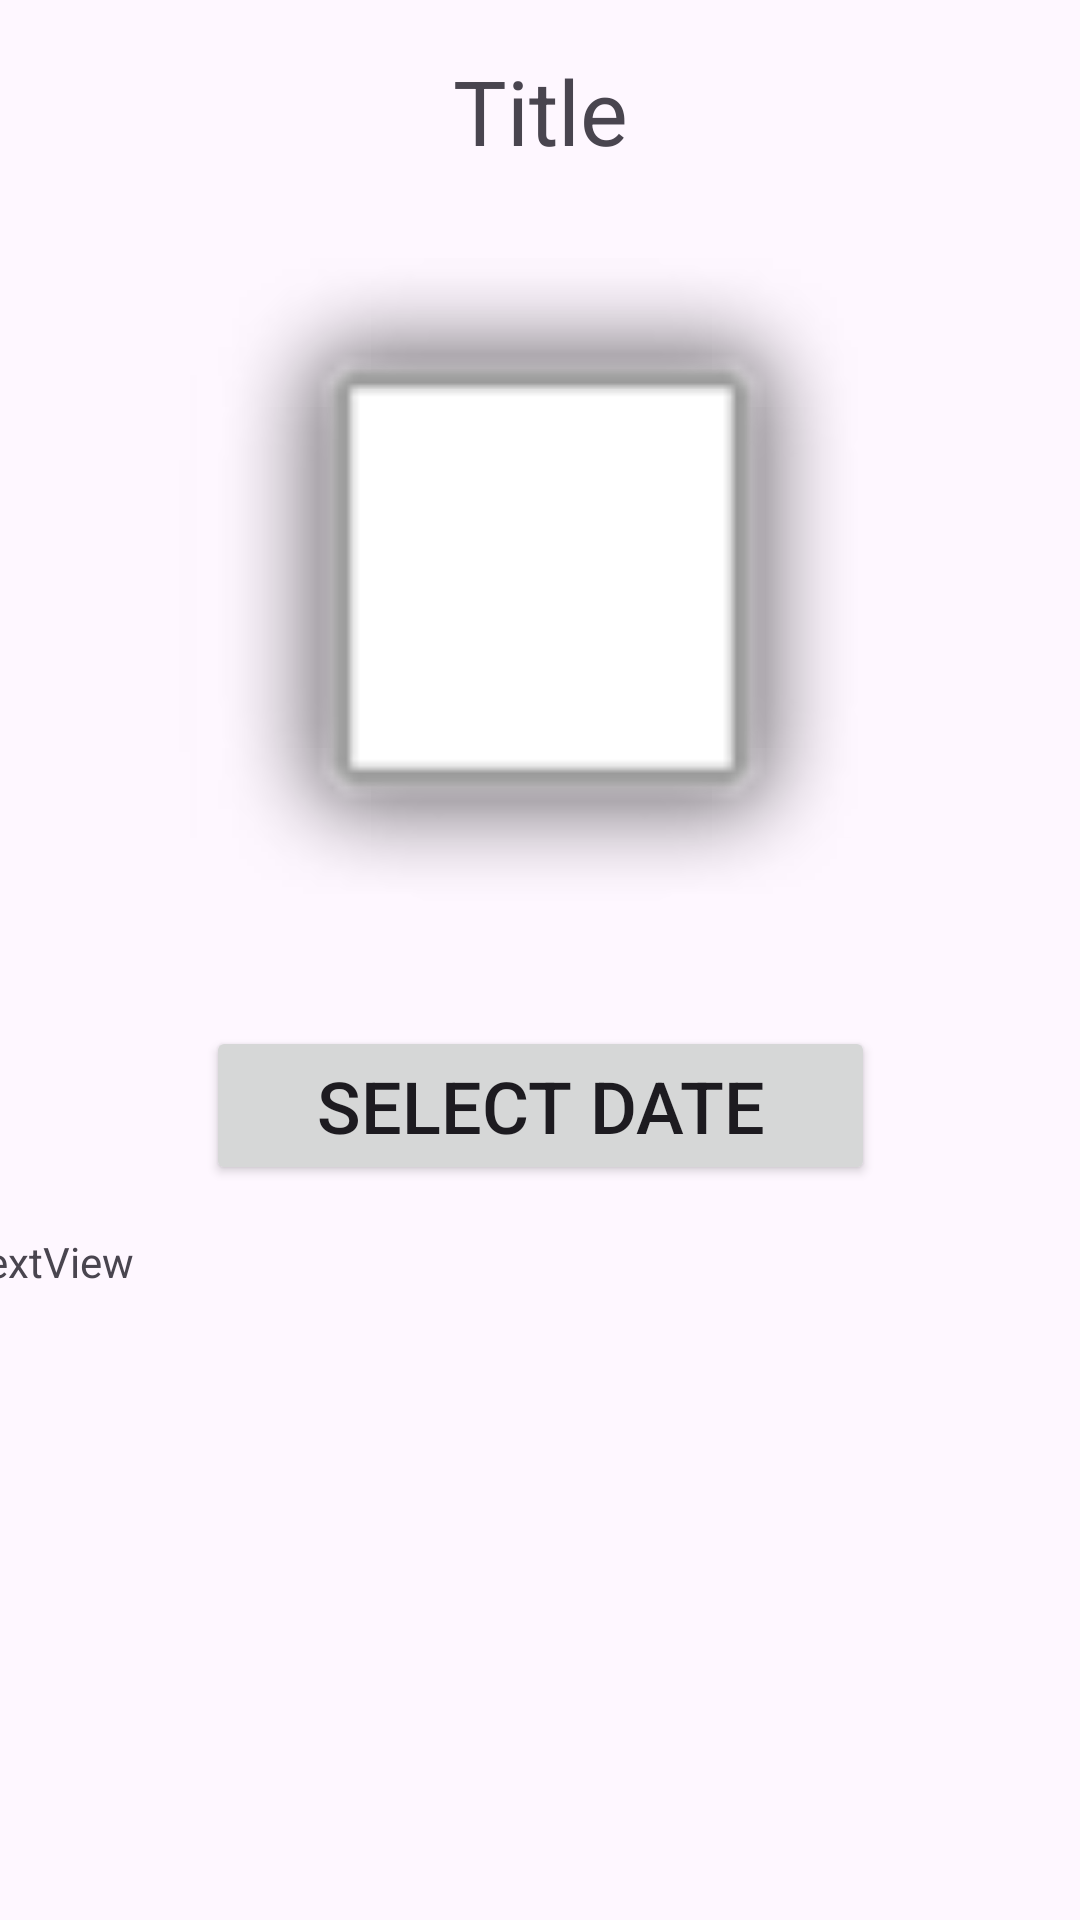

Layout XML and referenced resources for this Android screen:
<!-- AndroidManifest.xml: application theme Theme.AstronomyPictureOfTheDay -->
<!-- res/layout/fragment_apod.xml -->
<?xml version="1.0" encoding="utf-8"?>
<androidx.constraintlayout.widget.ConstraintLayout xmlns:android="http://schemas.android.com/apk/res/android"
    xmlns:app="http://schemas.android.com/apk/res-auto"
    xmlns:tools="http://schemas.android.com/tools"
    android:id="@+id/main"
    android:layout_width="match_parent"
    android:layout_height="match_parent"
    tools:context=".MainActivity">

    <TextView
        android:id="@+id/tvTitle"
        android:layout_width="275dp"
        android:layout_height="42dp"
        android:layout_marginTop="16dp"
        android:gravity="center"
        android:text="Title"
        android:textSize="30sp"
        app:layout_constraintEnd_toEndOf="parent"
        app:layout_constraintStart_toStartOf="parent"
        app:layout_constraintTop_toTopOf="parent" />

    <Button
        android:id="@+id/btnDatePicker"
        android:layout_width="223dp"
        android:layout_height="53dp"
        android:layout_marginTop="16dp"
        android:text="Select Date"
        android:textSize="24sp"
        app:layout_constraintEnd_toEndOf="parent"
        app:layout_constraintStart_toStartOf="parent"
        app:layout_constraintTop_toBottomOf="@+id/ivImage" />

    <Button
        android:id="@+id/btnPrev"
        android:layout_width="wrap_content"
        android:layout_height="wrap_content"
        android:layout_marginStart="28dp"
        android:layout_marginBottom="16dp"
        android:text="Button"
        app:layout_constraintBottom_toBottomOf="parent"
        app:layout_constraintStart_toStartOf="parent"
        app:layout_constraintTop_toBottomOf="@+id/tvDesc"
        app:layout_constraintVertical_bias="0.718" />

    <Button
        android:id="@+id/btnNext"
        android:layout_width="wrap_content"
        android:layout_height="wrap_content"
        android:layout_marginEnd="28dp"
        android:layout_marginBottom="16dp"
        android:text="Button"
        app:layout_constraintBottom_toBottomOf="parent"
        app:layout_constraintEnd_toEndOf="parent"
        app:layout_constraintTop_toBottomOf="@+id/tvDesc"
        app:layout_constraintVertical_bias="0.718" />

    <ImageView
        android:id="@+id/ivImage"
        android:layout_width="302dp"
        android:layout_height="240dp"
        android:layout_marginTop="28dp"
        app:layout_constraintEnd_toEndOf="parent"
        app:layout_constraintHorizontal_bias="0.495"
        app:layout_constraintStart_toStartOf="parent"
        app:layout_constraintTop_toBottomOf="@+id/tvTitle"
        app:srcCompat="@android:drawable/alert_light_frame" />

    <TextView
        android:id="@+id/tvDesc"
        android:layout_width="387dp"
        android:layout_height="233dp"
        android:layout_marginTop="16dp"
        android:text="TextView"
        app:layout_constraintEnd_toEndOf="parent"
        app:layout_constraintHorizontal_bias="0.47"
        app:layout_constraintStart_toStartOf="parent"
        app:layout_constraintTop_toBottomOf="@+id/btnDatePicker" />

</androidx.constraintlayout.widget.ConstraintLayout>
<!-- resources referenced by this layout -->
<resources>
  <style name="Theme.AstronomyPictureOfTheDay" parent="Base.Theme.AstronomyPictureOfTheDay" />
  <style name="Base.Theme.AstronomyPictureOfTheDay" parent="Theme.Material3.DayNight.NoActionBar">
          
          
      </style>
</resources>
